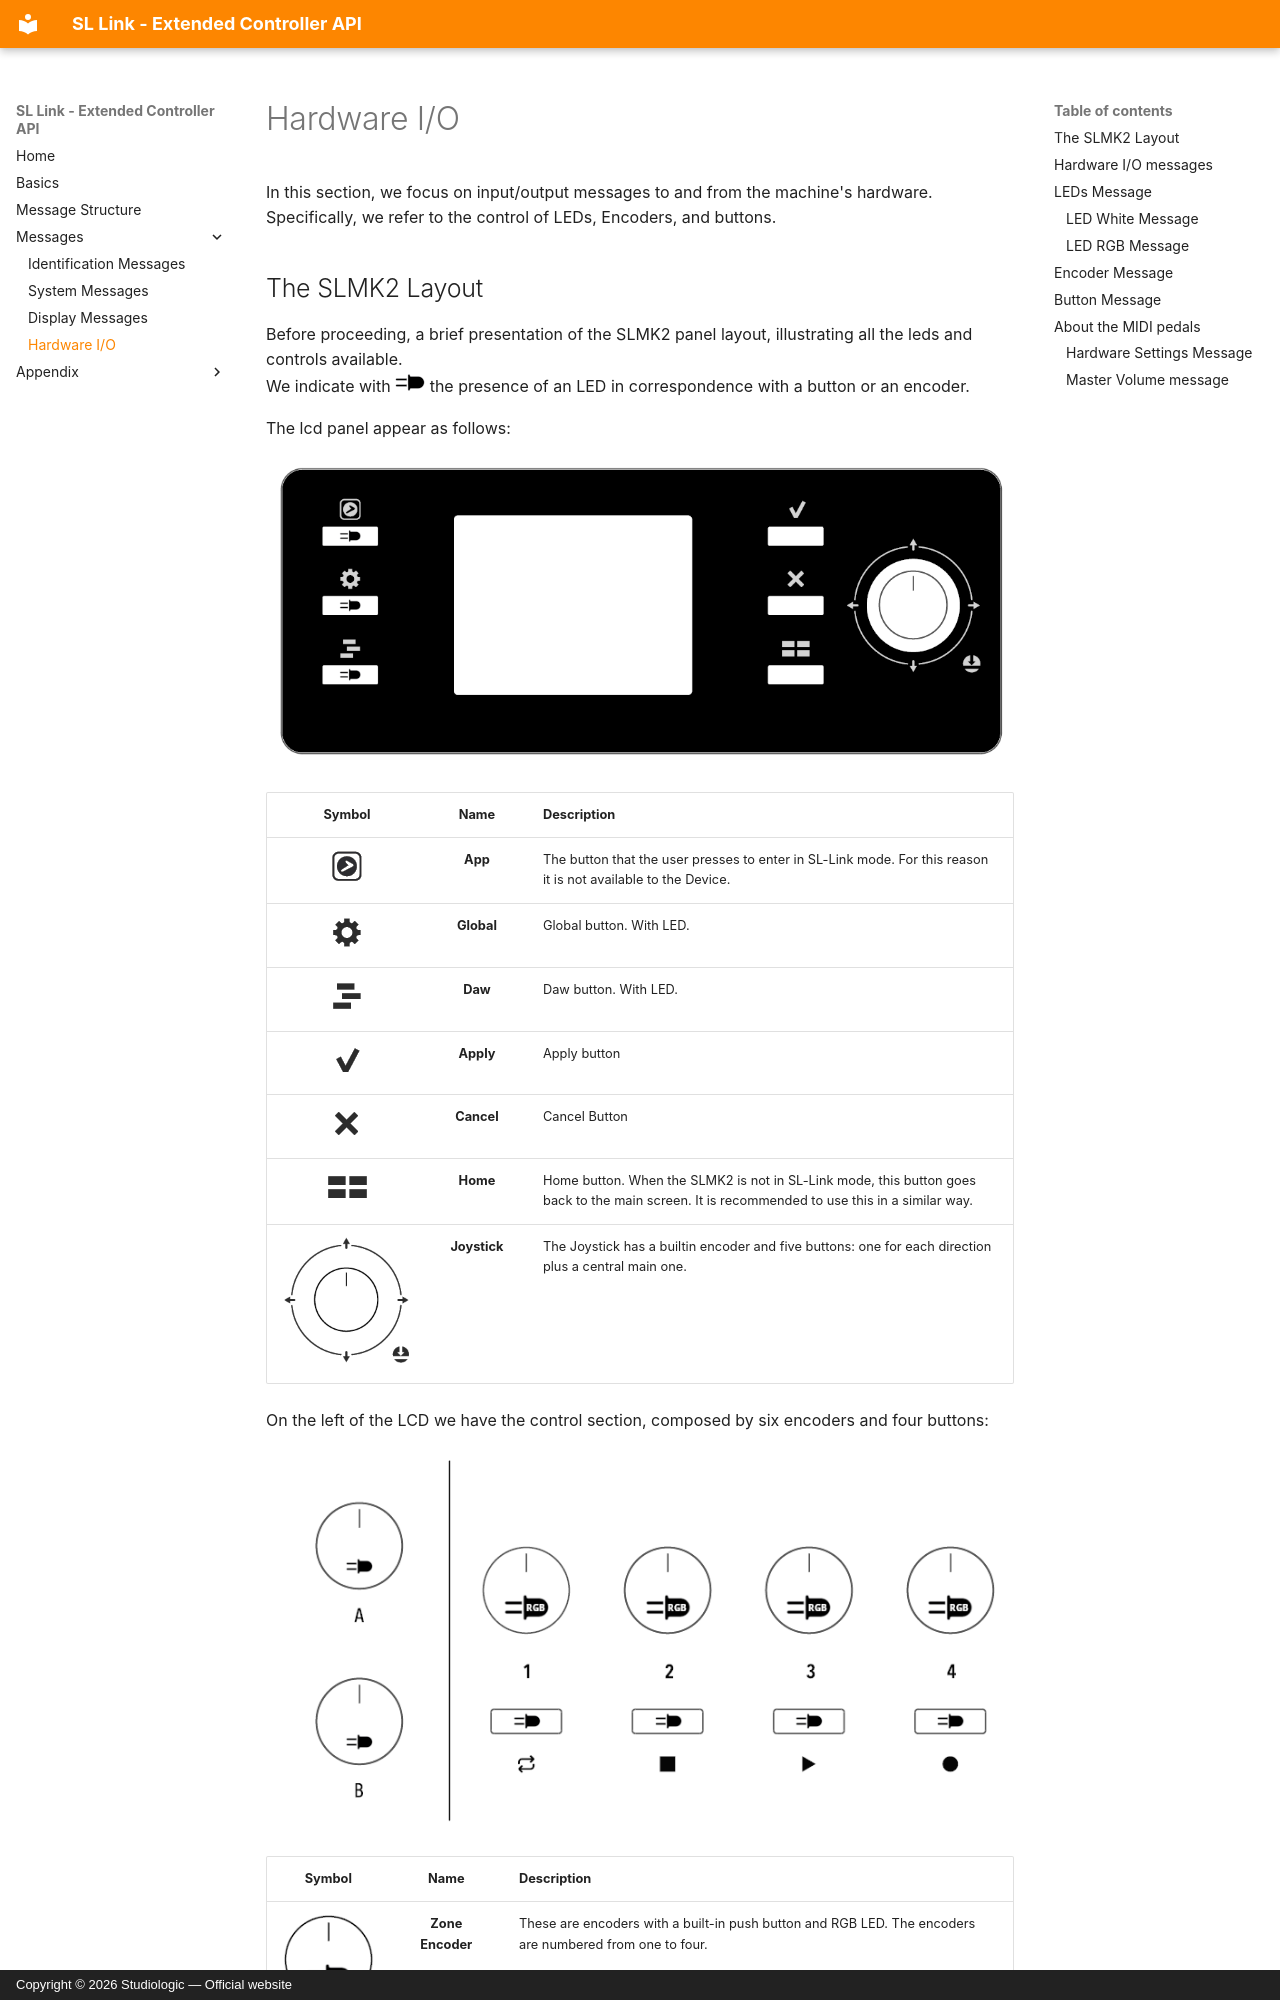

repository: fatarsrl/sl-link · page: hardware-io/index.html · generator: mkdocs · copyright: Copyright © 2026 Studiologic — Official website

# Hardware I/O

In this section, we focus on input/output messages to and from the machine's hardware.  
Specifically, we refer to the control of LEDs, Encoders, and buttons.

## The SLMK2 Layout

Before proceeding, a brief presentation of the SLMK2 panel layout, illustrating all the leds and controls available.   
We indicate with ![](res/led.png) the presence of an LED in correspondence with a button or an encoder.

The lcd panel appear as follows:

![](res/display.png)

| Symbol | Name | Description |
| :---: | :---: | ----- |
| ![](res/icon-app.png) | **App** | The button that the user presses to enter in SL-Link mode. For this reason it is not available to the Device. |
| ![](res/icon-setting.png) | **Global** | Global button. With LED. |
| ![](res/icon-daw.png) | **Daw** | Daw button. With LED. |
| ![](res/icon-apply.png) | **Apply** | Apply button |
| ![](res/icon-cancel.png) | **Cancel** | Cancel Button |
| ![](res/icon-home.png) | **Home** | Home button. When the SLMK2 is not in SL-Link mode, this button goes back to the main screen. It is recommended to use this in a similar way. |
| ![](res/joystick.png) | **Joystick** | The Joystick has a builtin encoder and five buttons: one for each direction plus a central main one. |

On the left of the LCD we have the control section, composed by six encoders and four buttons:

![](res/panel.png)

| Symbol | Name | Description |
| :---: | :---: | ----- |
| ![](res/zone-encoder.png) | **Zone Encoder** | These are encoders with a built-in push button and RGB LED. The encoders are numbered from one to four. |
| ![](res/ab-encoder.png) | **A/B Encoder** | Like the previous ones, these have a built-in push button, but are equipped with a White LED. |
| ![](res/zone-button.png) | **Zone buttons** | These are simple push buttons numbered from one to four, equipped with a White LED. |

## Hardware I/O messages

The SL-Link protocol allows the Device to receive user interactions with the keyboard’s controllers and provide instant feedback through the activation and coloring of the LEDs on the SLMK2 panel.

In this chapter, unlike the previous ones, each message is assigned with its own **ItemType**.

We present a brief list of the messages presented in this chapter with the direction of each:

| System Message | ItemType | Direction |
| :----- | :---: | :-----: |
| LED message | `0x02` | Host → SL |
| RGB LED message | `0x05` | Host → SL |
| Encoder message | `0x03` | Host ← SL |
| Button message | `0x01` | Host ← SL |
| Hardware Settings message | `0x06` | Host ↔ SL |
| Master Volume message | `0x07` | Host ↔ SL |
